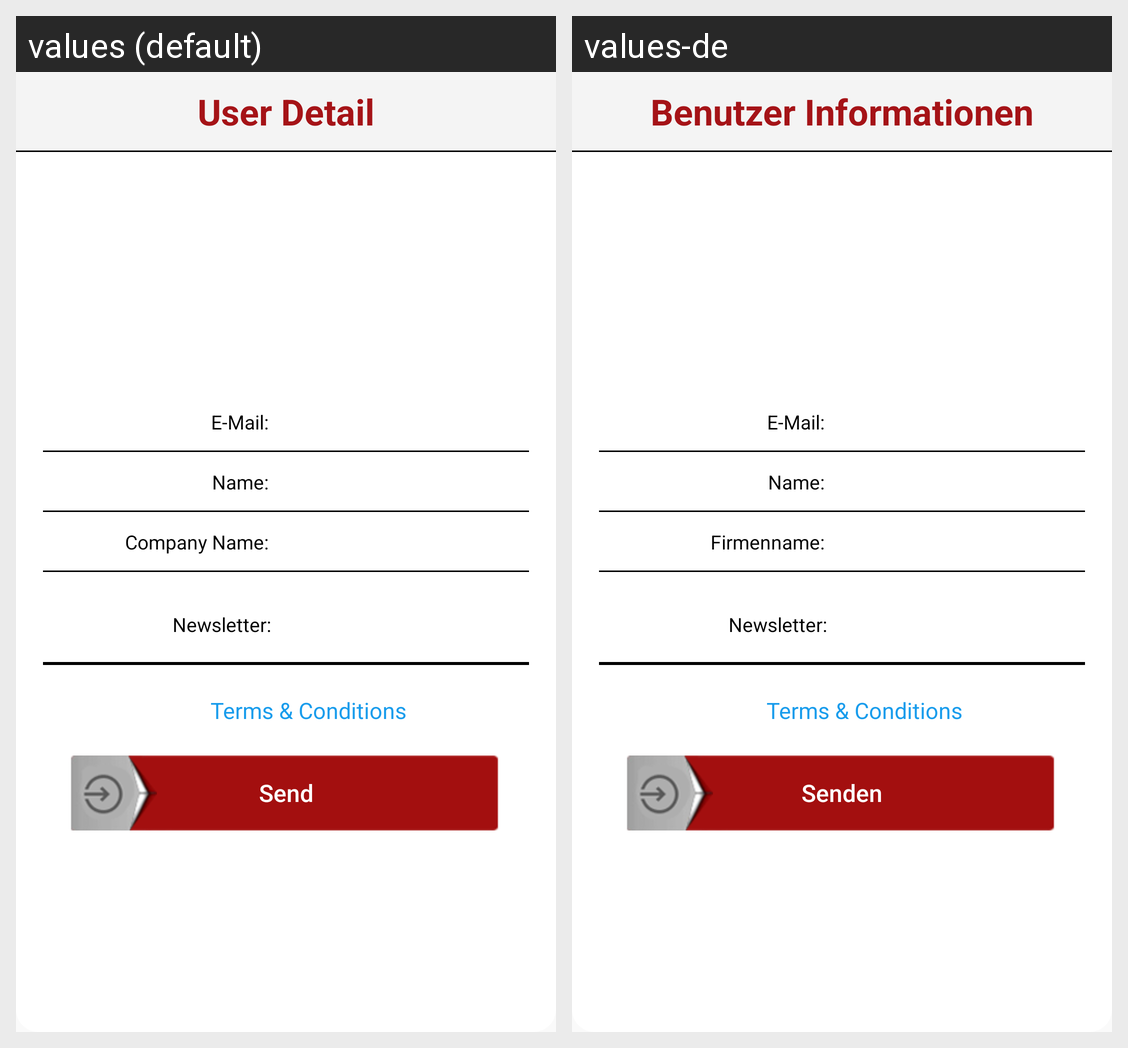

The same Android screen rendered under two of its app's locales, left to right. List the strings drawn on it with the default value and each locale's translation.
Android screen res/layout/activity_admin_splacescreen.xml rendered under 2 locales, left to right: values (default), values-de. Device: Nexus 5 (rendered at 1080×1920; each locale shown at half size, 540×960, under a caption strip naming it); theme AppTheme.
Strings drawn on this screen, with the default value and each locale's value (text and hints the layout hard-codes, and strings that could not be matched under every locale, appear in the picture but are not listed):

admin_header
  values: User Detail
  values-de: Benutzer Informationen

email
  values: E-Mail:
  values-de: E-Mail:

name_label
  values: Name:
  values-de: Name:

companyname
  values: Company Name:
  values-de: Firmenname:

newsletter
  values: Newsletter:
  values-de: Newsletter:

terms_condition
  values: Terms & Conditions
  values-de: Terms & Conditions

send
  values: Send
  values-de: Senden
